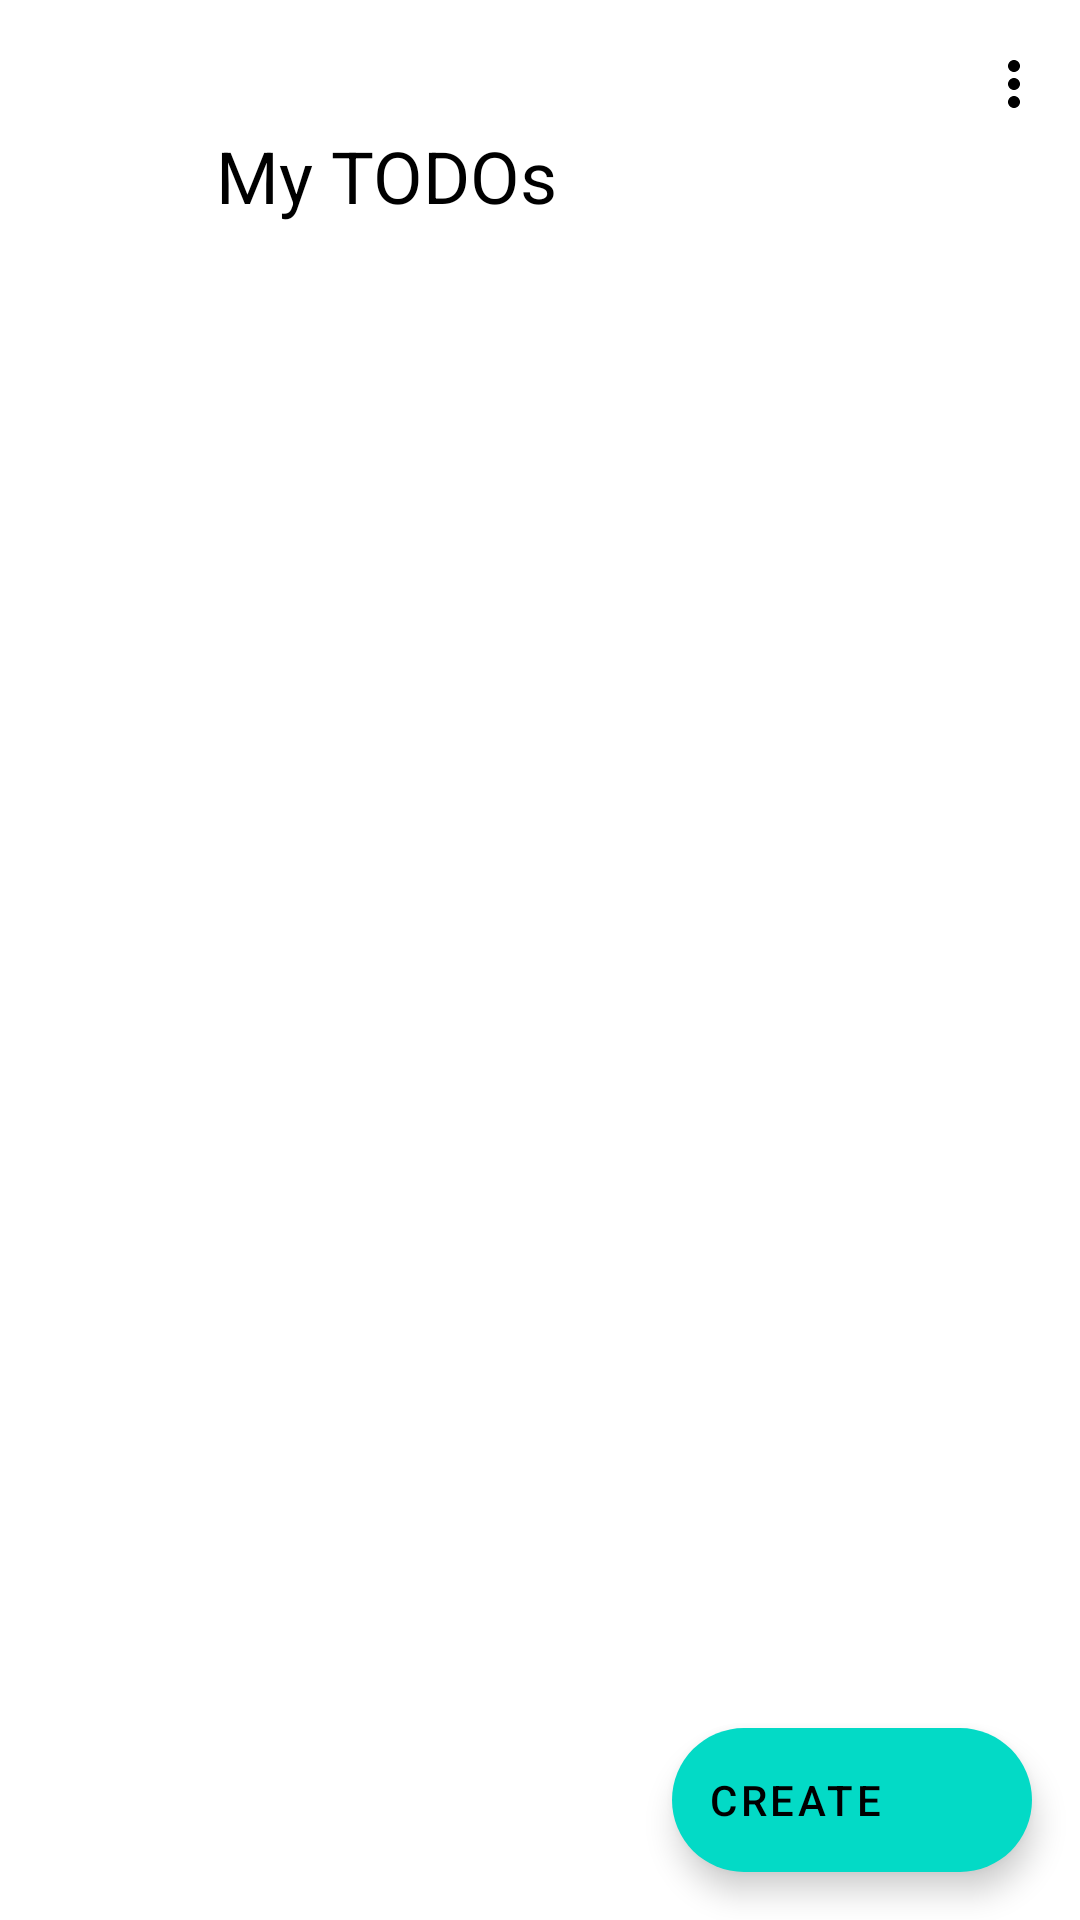

This screen was rendered from an Android layout file. Write that file and the resources it references.
<!-- AndroidManifest.xml: application theme AppTheme -->
<!-- res/layout/activity_main.xml -->
<androidx.coordinatorlayout.widget.CoordinatorLayout xmlns:android="http://schemas.android.com/apk/res/android"
    xmlns:app="http://schemas.android.com/apk/res-auto"
    android:layout_width="match_parent"
    android:layout_height="match_parent"
    android:orientation="vertical">

    <com.google.android.material.appbar.AppBarLayout
        android:layout_width="match_parent"
        android:layout_height="96dp">

        <com.google.android.material.appbar.CollapsingToolbarLayout
            android:layout_width="match_parent"
            android:layout_height="match_parent"
            app:collapsedTitleTextAppearance="@style/TextAppearance.App.CollapsingToolbar.Collapsed"
            app:contentScrim="?attr/colorPrimary"
            app:expandedTitleMarginBottom="28dp"
            app:expandedTitleMarginStart="72dp"
            app:expandedTitleTextAppearance="@style/TextAppearance.App.CollapsingToolbar.Expanded"
            app:layout_scrollFlags="scroll|exitUntilCollapsed|snap"
            app:statusBarScrim="?attr/colorPrimaryVariant">

            <com.google.android.material.appbar.MaterialToolbar
                android:id="@+id/topAppBar"
                style="@style/Widget.MaterialComponents.Toolbar.Primary"
                android:layout_width="match_parent"
                android:layout_height="?attr/actionBarSize"
                android:elevation="0dp"
                app:layout_collapseMode="pin"
                app:menu="@menu/main_app_bar"
                app:title="My TODOs" />
        </com.google.android.material.appbar.CollapsingToolbarLayout>

    </com.google.android.material.appbar.AppBarLayout>

    <FrameLayout
        android:id="@+id/fragment"
        android:layout_width="match_parent"
        android:layout_height="match_parent"
        android:layout_gravity="center|center_vertical"
        android:visibility="gone"
        app:layout_behavior="@string/appbar_scrolling_view_behavior" />

    <FrameLayout
        android:id="@+id/illustration"
        android:layout_width="match_parent"
        android:layout_height="match_parent"
        android:visibility="visible"
        android:layout_gravity="center" />

    <com.google.android.material.floatingactionbutton.ExtendedFloatingActionButton
        android:id="@+id/create_task_fab"
        android:layout_width="wrap_content"
        android:layout_height="wrap_content"
        android:layout_gravity="bottom|end"
        android:layout_margin="16dp"
        android:contentDescription="@string/extended_fab_content_desc"
        android:text="@string/extended_fab_label"
        app:icon="@drawable/ic_plus_24" />


</androidx.coordinatorlayout.widget.CoordinatorLayout>
<!-- resources referenced by this layout -->
<resources>
  <string name="extended_fab_content_desc">Create new todo</string>
  <string name="extended_fab_label">CREATE</string>
  <style name="TextAppearance.App.CollapsingToolbar.Collapsed" parent="TextAppearance.MaterialComponents.Headline6">
              <item name="android:textColor">?attr/colorOnPrimary</item>
      </style>
  <style name="TextAppearance.App.CollapsingToolbar.Expanded" parent="TextAppearance.MaterialComponents.Headline5">
          <item name="android:textColor">?attr/colorOnPrimary</item>
      </style>
  <style name="AppTheme" parent="BaseAppTheme" />
  <style name="BaseAppTheme" parent="Theme.MaterialComponents.DayNight.NoActionBar">
          <item name="colorPrimary">@color/colorPrimary</item>
          <item name="colorOnPrimary">@color/colorOnPrimary</item>
          <item name="colorPrimaryDark">@color/colorPrimaryDark</item>
          <item name="colorAccent">@color/colorAccent</item>
          <item name="colorOnSurface">@color/colorOnPrimary</item>
      </style>
  <color name="colorPrimary">#FFFFFF</color>
  <color name="colorOnPrimary">#000000</color>
  <color name="colorPrimaryDark">#FFFFFF</color>
  <color name="colorAccent">#FFFF00</color>
</resources>
